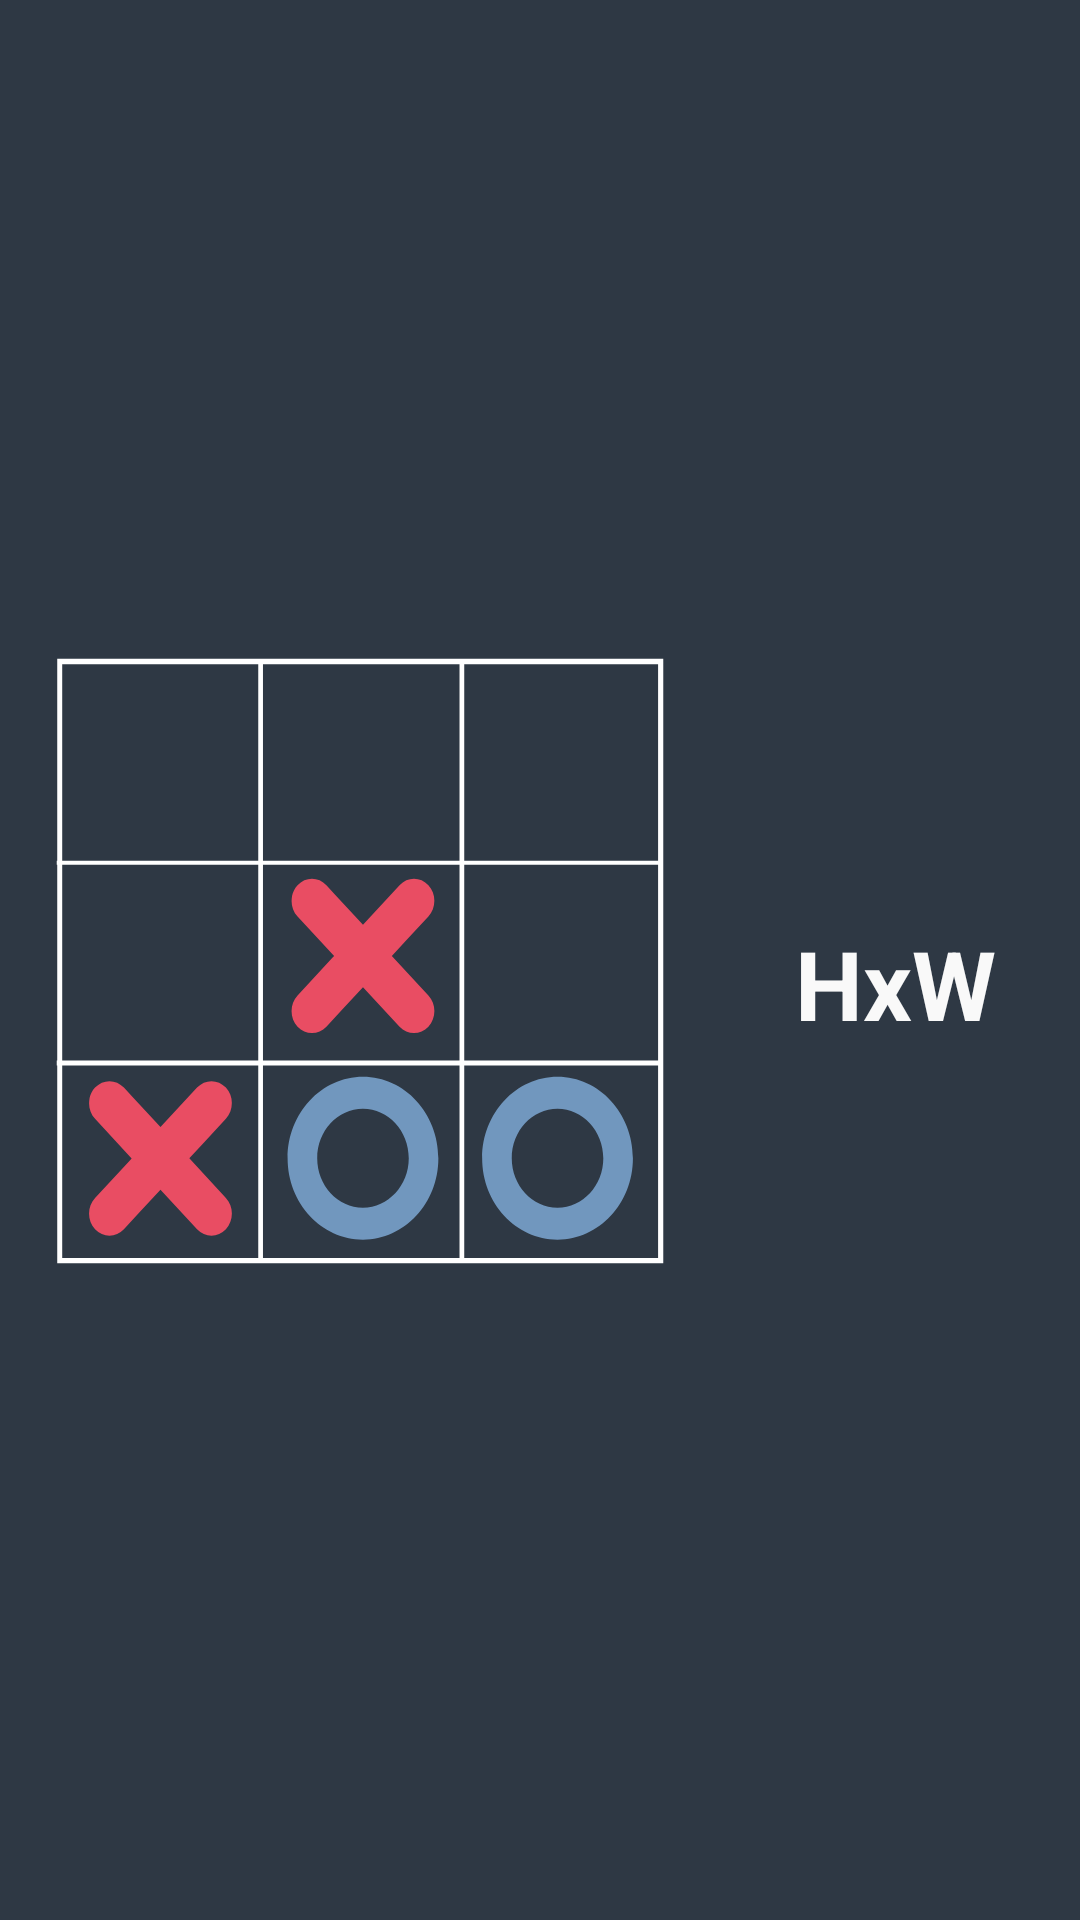

Produce the Android XML layout that renders to this screen, including the resource entries it uses.
<!-- AndroidManifest.xml: application theme AppTheme -->
<!-- res/layout/choose_grid_fragment.xml -->
<?xml version="1.0" encoding="utf-8"?>
<LinearLayout
    xmlns:android="http://schemas.android.com/apk/res/android"
    android:orientation="horizontal"
    android:layout_width="match_parent"
    android:layout_height="match_parent"
    android:background="@drawable/grid_selector"
    android:clickable="true"
    android:id="@+id/gridFragmentChooseLinearLayoutId"
    >

    <ImageView
        android:id="@+id/chooseGridImageView"
        android:adjustViewBounds="true"
        android:background="#00000000"
        android:scaleType="fitCenter"
        android:padding="@dimen/chooseGridBoardImagePaddingPortrait"
        android:layout_width="0dp"
        android:layout_weight="1"
        android:layout_height="match_parent"
        android:src="@drawable/grid_3x3"
        />

    <TextView
        android:id="@+id/chooseGridAmountText"
        style="@style/Header"
        android:textSize="@dimen/header_font_size"
        android:layout_width="0dp"
        android:layout_weight="0.5"
        android:layout_height="match_parent"
        android:padding="25dp"
        android:text="HxW"
        android:gravity="center|start"
        />
</LinearLayout>
<!-- resources referenced by this layout -->
<resources>
  <dimen name="chooseGridBoardImagePaddingPortrait">18dp</dimen>
  <dimen name="header_font_size">32sp</dimen>
  <!-- drawable grid_3x3: vector/xml drawable (drawable, 2331 chars, omitted) -->
  <!-- drawable grid_selector (drawable) -->
  <?xml version="1.0" encoding="utf-8"?>
  <selector xmlns:android="http://schemas.android.com/apk/res/android">
  
      <item android:drawable="@color/buttonsBackgroundPressed"
          android:state_pressed="true" />
  
      <item android:drawable="@color/appBackground" />
  
  </selector>
  <style name="Header">
          <item name="android:textColor">@color/text</item>
          <item name="android:gravity">center</item>
          <item name="android:layout_width">wrap_content</item>
          <item name="android:layout_height">wrap_content</item>
          <item name="android:textStyle">bold</item>
          <item name="android:textSize">@dimen/header_font_size</item>
          <item name="android:layout_marginTop">16dp</item>
      </style>
  <style name="AppTheme" parent="Theme.AppCompat.Light.NoActionBar">
          
          <item name="colorPrimary">@color/colorPrimary</item>
          <item name="colorPrimaryDark">@color/colorPrimaryDark</item>
          <item name="colorAccent">@color/colorAccent</item>
          <item name="android:windowFullscreen">true</item>
      </style>
  <color name="buttonsBackgroundPressed">#192129</color>
  <color name="appBackground">#2E3844</color>
  <color name="text">#f9f9f9</color>
  <color name="colorPrimary">#3F51B5</color>
  <color name="colorPrimaryDark">#303F9F</color>
  <color name="colorAccent">#7197BE</color>
</resources>
